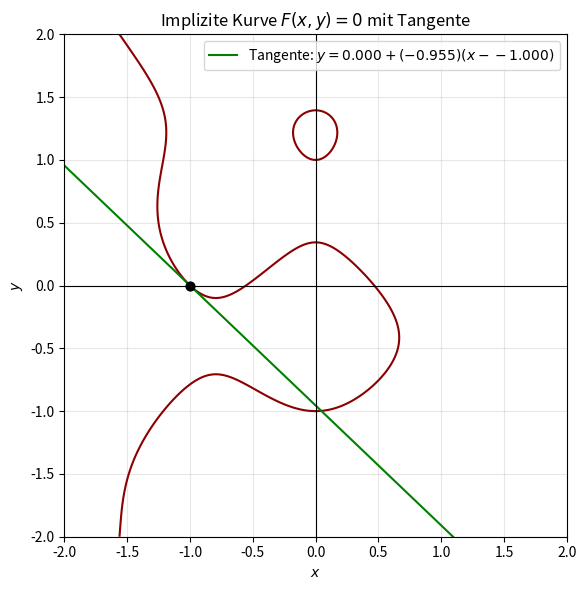
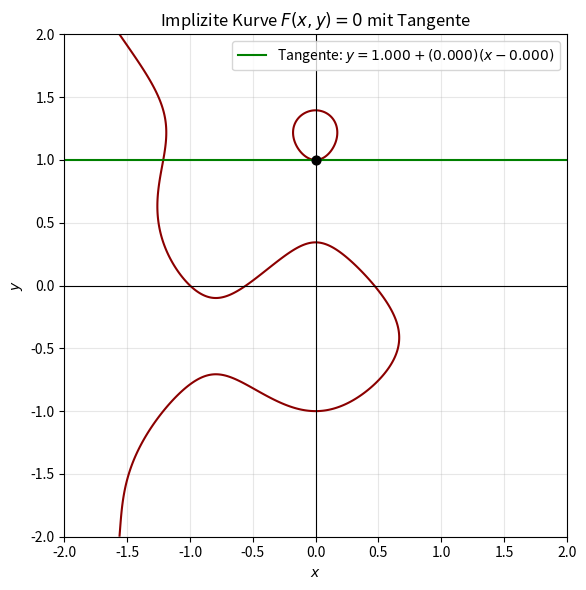
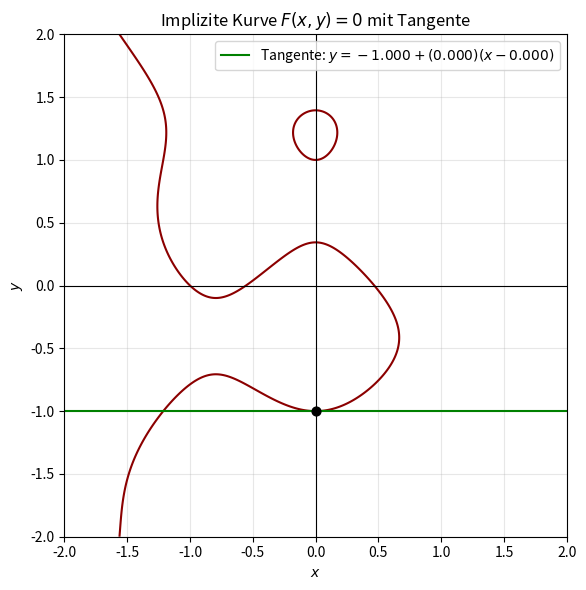

Source code (Python) for these figures, in order:
import sympy as sp
import numpy as np
import matplotlib.pyplot as plt

def plot_implicit_with_tangent(F_expr, x_symbol, y_symbol,
                               point,
                               x_range=(-2, 2), y_range=(-2, 2),
                               resolution=800,
                               curve_color='darkred',
                               tangent_color='green',
                               title="Implizite Kurve mit Tangente",
                               save_fig=None):
    """
    Zeichnet die implizite Kurve F(x,y)=0 und die Tangente im Punkt point=(x0,y0).

    Parameter
    ---------
    F_expr : sympy expression
        Implizite Gleichung F(x,y), geplottet wird die Niveaulinie F(x,y)=0.
    x_symbol, y_symbol : sympy symbols
        Variablen.
    point : tuple
        Punkt (x0, y0) auf der Kurve.
    x_range, y_range : tuple
        Plotbereiche.
    resolution : int
        Anzahl der Gitterpunkte pro Richtung.
    save_fig : str oder None
        Falls gesetzt, wird als PNG gespeichert.
    """
    x0, y0 = point

    # Symbolische partielle Ableitungen
    Fx_expr = sp.diff(F_expr, x_symbol)
    Fy_expr = sp.diff(F_expr, y_symbol)

    # Numerische Funktionen
    F = sp.lambdify((x_symbol, y_symbol), F_expr, "numpy")
    Fx = sp.lambdify((x_symbol, y_symbol), Fx_expr, "numpy")
    Fy = sp.lambdify((x_symbol, y_symbol), Fy_expr, "numpy")

    # Prüfen, ob der Punkt auf der Kurve liegt
    F_val = float(sp.N(F_expr.subs({x_symbol: x0, y_symbol: y0})))
    if abs(F_val) > 1e-6:
        raise ValueError(f"Der Punkt ({x0}, {y0}) liegt nicht auf der Kurve F(x,y)=0. F(x0,y0)={F_val}")

    # Steigung der Tangente
    Fx0 = float(Fx(x0, y0))
    Fy0 = float(Fy(x0, y0))

    # Plotgitter
    x_vals = np.linspace(x_range[0], x_range[1], resolution)
    y_vals = np.linspace(y_range[0], y_range[1], resolution)
    X, Y = np.meshgrid(x_vals, y_vals)

    with np.errstate(all='ignore'):
        Z = F(X, Y)

    Z = np.array(Z, dtype=float)
    Z_masked = np.ma.masked_invalid(Z)

    fig, ax = plt.subplots(figsize=(8, 6))

    # Implizite Kurve F(x,y)=0
    ax.contour(X, Y, Z_masked, levels=[0], colors=[curve_color], linewidths=1.5)

    # Punkt markieren
    ax.scatter([x0], [y0], color='black', s=40, zorder=5)

    # Tangente oder vertikale Tangente
    if abs(Fy0) > 1e-10:
        m = -Fx0 / Fy0
        tangent_y = y0 + m * (x_vals - x0)
        ax.plot(x_vals, tangent_y, color=tangent_color, linewidth=1.5,
                label=fr"Tangente: $y={y0:.3f}+({m:.3f})(x-{x0:.3f})$")
    elif abs(Fx0) > 1e-10:
        ax.axvline(x0, color=tangent_color, linewidth=1.5,
                   label=fr"Tangente: $x={x0:.3f}$")
    else:
        raise ValueError("In diesem Punkt verschwinden sowohl F_x als auch F_y; Tangente nicht eindeutig bestimmbar.")

    ax.axhline(0, color='black', linewidth=0.8)
    ax.axvline(0, color='black', linewidth=0.8)
    ax.set_xlim(x_range)
    ax.set_ylim(y_range)
    ax.set_xlabel(f"${x_symbol}$")
    ax.set_ylabel(f"${y_symbol}$")
    ax.set_title(title)
    ax.grid(True, alpha=0.3)
    ax.set_aspect('equal', adjustable='box')
    ax.legend()

    plt.tight_layout()
    if save_fig is not None:
        plt.savefig(save_fig + ".png", dpi=300, bbox_inches='tight')
    plt.show()

x, y = sp.symbols('x y')
F_expr = y**2 +  sp.sin(y*sp.pi) + x**3 - sp.cos(x*sp.pi)
plot_implicit_with_tangent(
    F_expr, x, y,
    point=(-1, 0),
    x_range=(-2, 2),
    y_range=(-2, 2),
    title=r"Implizite Kurve $F(x,y)=0$ mit Tangente",
    save_fig="ANA_II_implicit_Derivative_example1"
)

plot_implicit_with_tangent(
    F_expr, x, y,
    point=(0, 1),
    x_range=(-2, 2),
    y_range=(-2, 2),
    title=r"Implizite Kurve $F(x,y)=0$ mit Tangente",
    save_fig="ANA_II_implicit_Derivative_example2"
)

plot_implicit_with_tangent(
    F_expr, x, y,
    point=(0, -1),
    x_range=(-2, 2),
    y_range=(-2, 2),
    title=r"Implizite Kurve $F(x,y)=0$ mit Tangente",
    save_fig="ANA_II_implicit_Derivative_example3"
)
